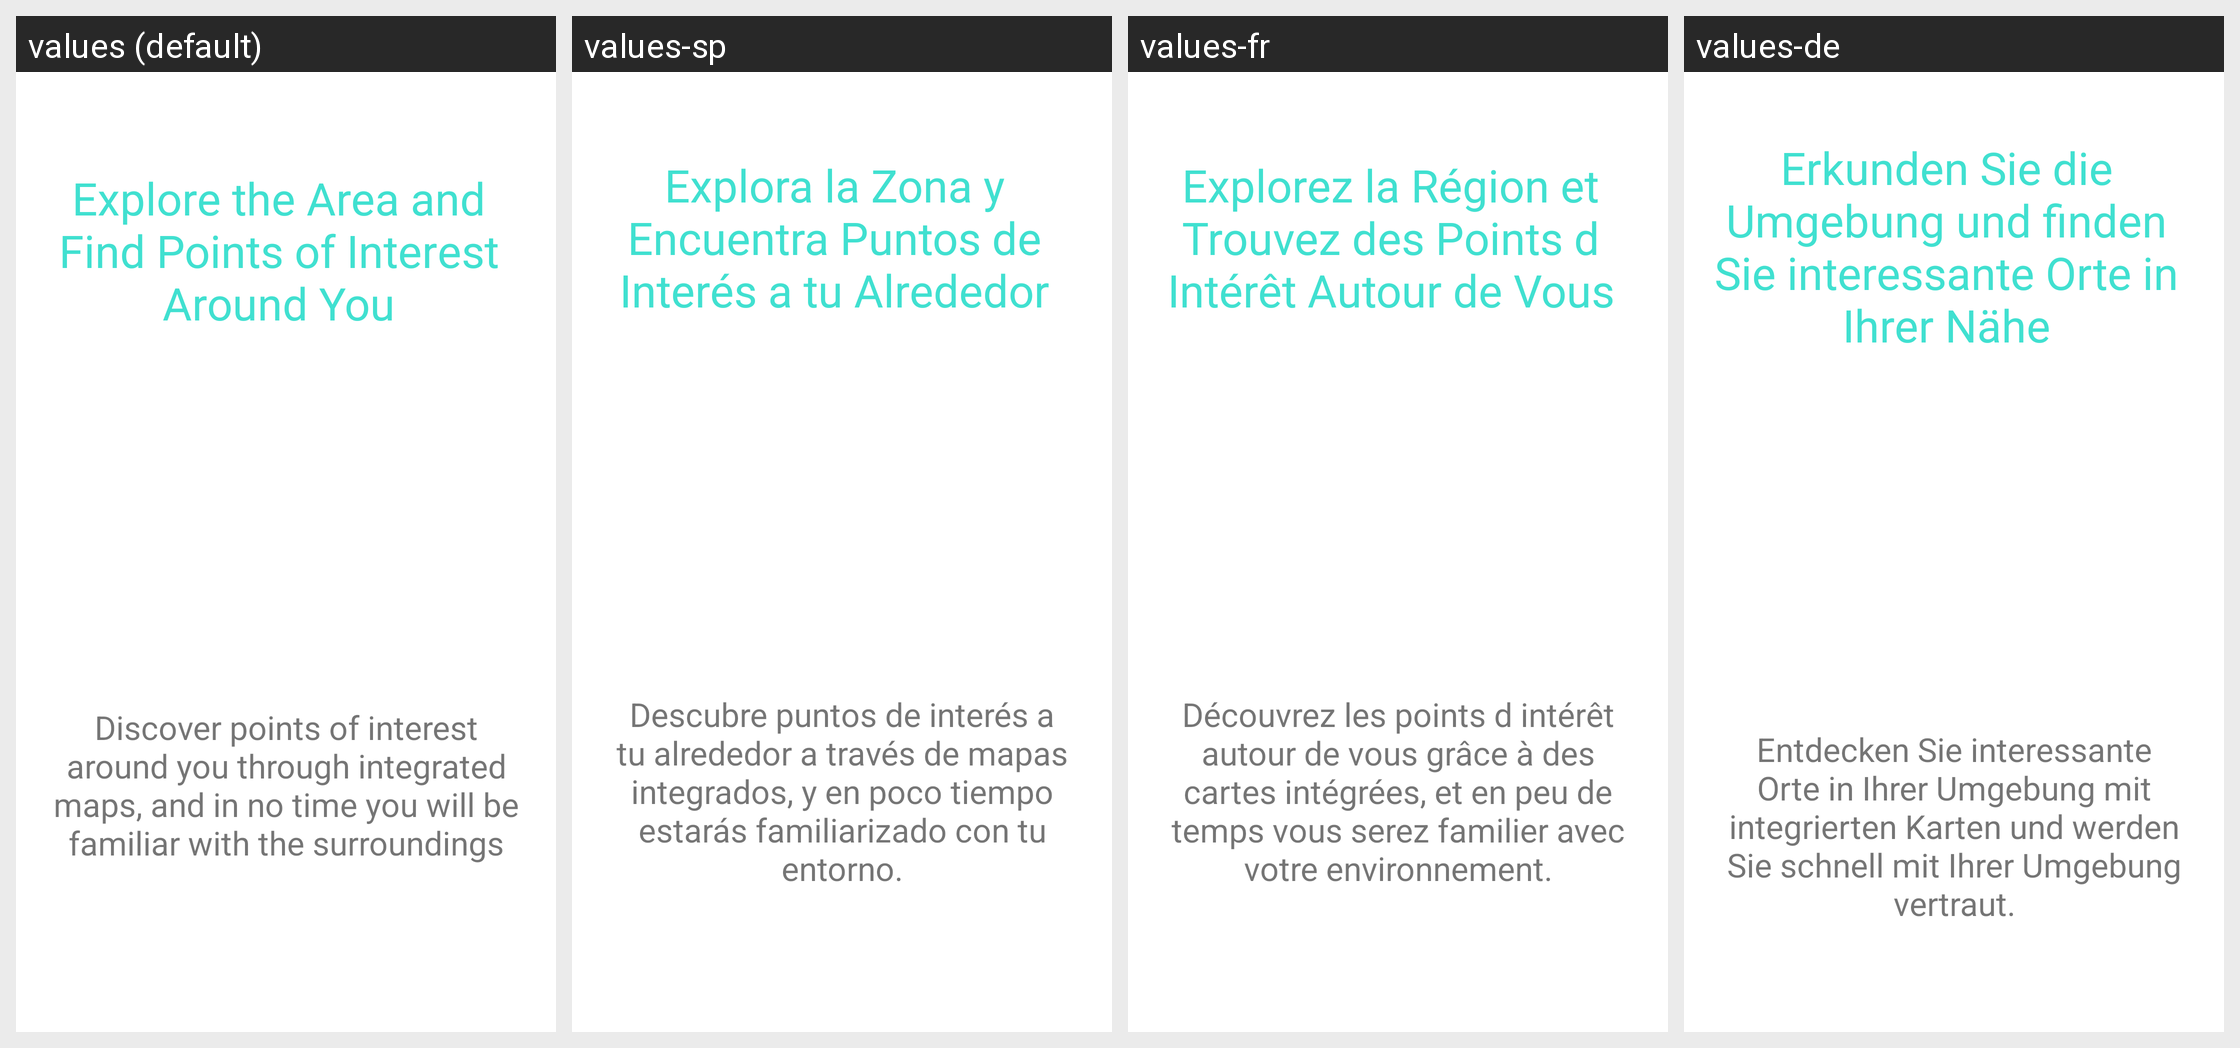

The same Android screen rendered under several of its app's locales, left to right. List the strings drawn on it with the default value and each locale's translation.
Android screen res/layout/fragment_welcome_three.xml rendered under 4 locales, left to right: values (default), values-sp, values-fr, values-de. Device: Nexus 5 (rendered at 1080×1920; each locale shown at half size, 540×960, under a caption strip naming it); theme Theme.AsilApp.
Other locales in the repository, not shown: values-it.
Strings drawn on this screen, with the default value and each locale's value (text and hints the layout hard-codes, and strings that could not be matched under every locale, appear in the picture but are not listed):

title_intro_third_screen
  values: Explore the Area and Find Points of Interest Around You
  values-sp: Explora la Zona y Encuentra Puntos de Interés a tu Alrededor
  values-fr: Explorez la Région et Trouvez des Points d Intérêt Autour de Vous
  values-de: Erkunden Sie die Umgebung und finden Sie interessante Orte in Ihrer Nähe

description_intro_third_screen
  values: Discover points of interest around you through integrated maps, and in no time you will be familiar with the surroundings
  values-sp: Descubre puntos de interés a tu alrededor a través de mapas integrados, y en poco tiempo estarás familiarizado con tu entorno.
  values-fr: Découvrez les points d intérêt autour de vous grâce à des cartes intégrées, et en peu de temps vous serez familier avec votre environnement.
  values-de: Entdecken Sie interessante Orte in Ihrer Umgebung mit integrierten Karten und werden Sie schnell mit Ihrer Umgebung vertraut.
